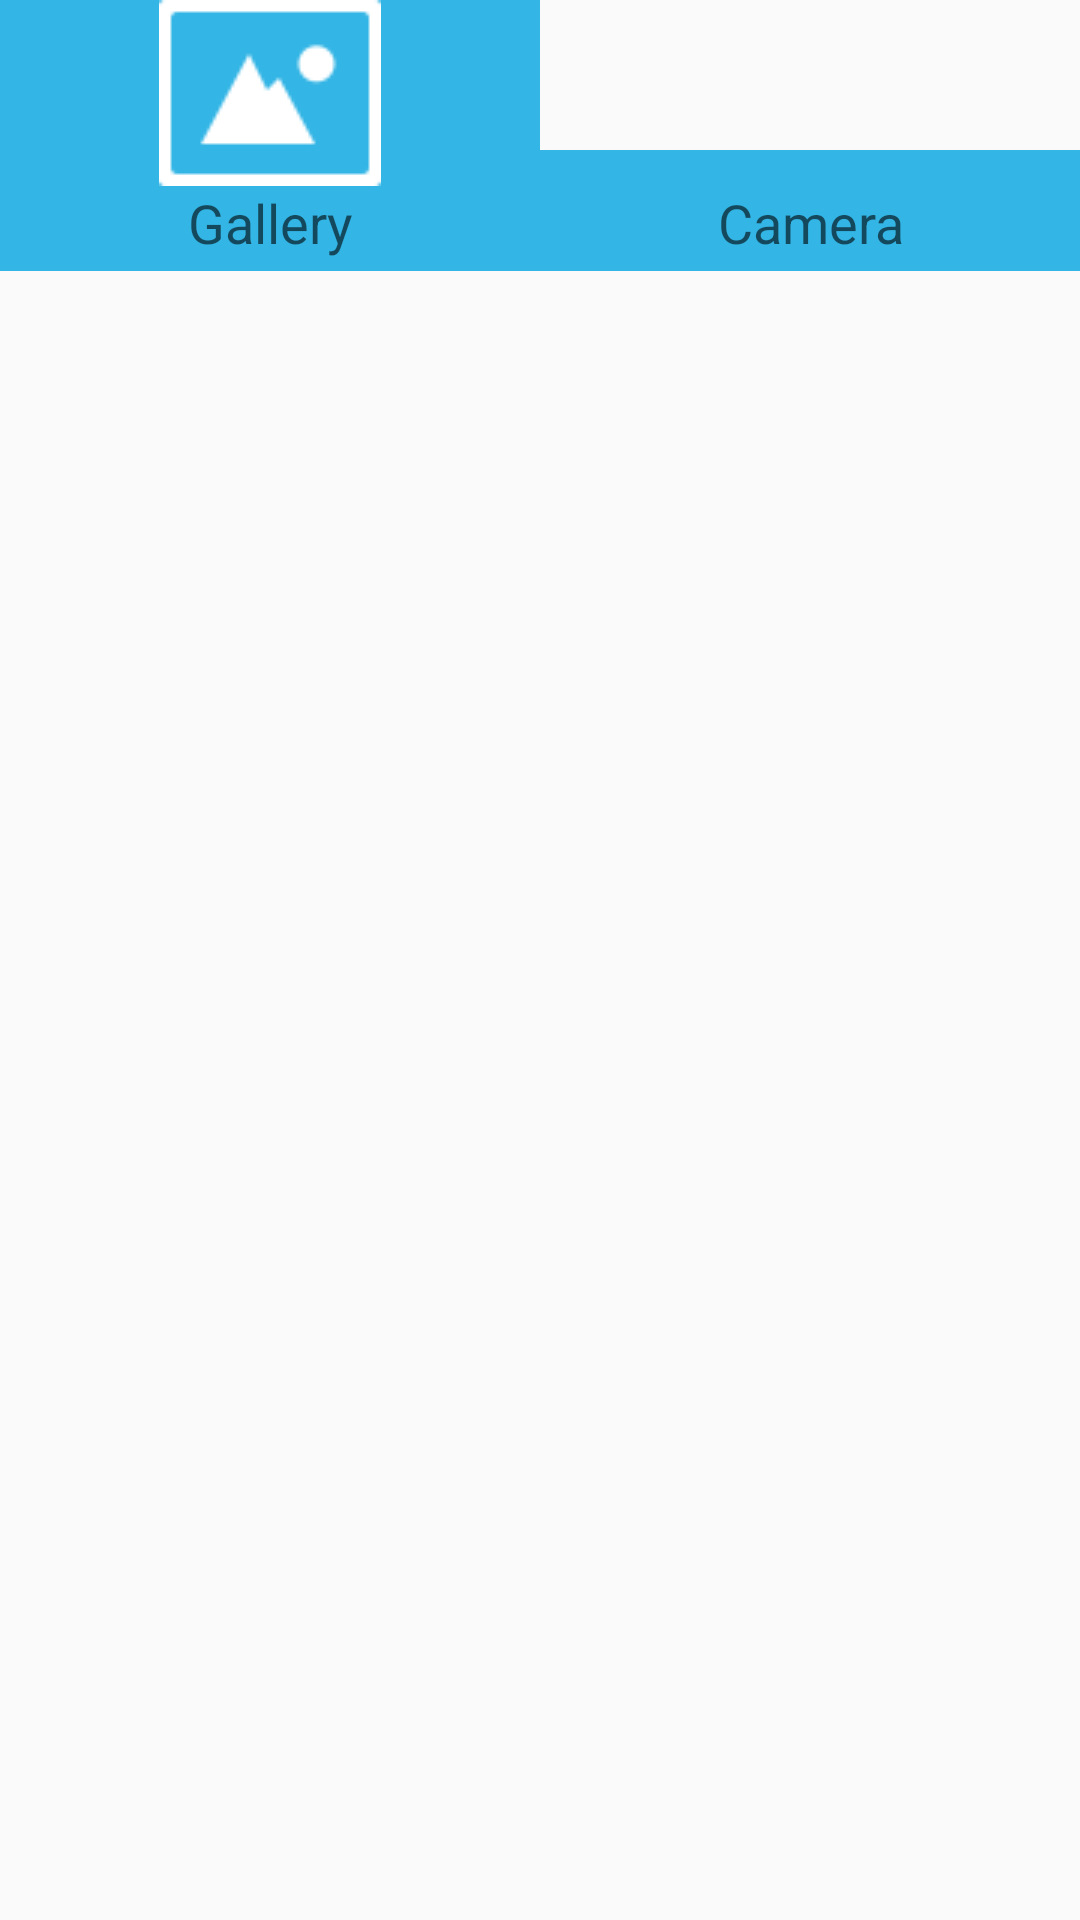

Produce the Android XML layout that renders to this screen, including the resource entries it uses.
<!-- AndroidManifest.xml: application theme AppTheme -->
<!-- res/layout/dialog_fragment_take_pic_from.xml -->
<?xml version="1.0" encoding="utf-8"?>
<LinearLayout
    xmlns:android="http://schemas.android.com/apk/res/android"
     android:layout_width="match_parent"
    android:layout_height="wrap_content">

            <TextView
                android:drawableTop="@drawable/ic_fromgallery"
                android:text="Gallery"
                android:layout_weight="1"
                android:id="@+id/tv_viagallery"
                android:textAppearance="@style/TextAppearance.AppCompat.Medium"
                android:background="@drawable/divider"
                android:gravity="center_horizontal|bottom"
                android:paddingBottom="@dimen/sixteen_dp"
                android:layout_width="0dp"
                android:layout_height="wrap_content" />
            <TextView
                android:drawableTop="@drawable/ic_camera_alt_white_24dp"
                android:text="Camera"
                android:layout_weight="1"
                android:id="@+id/tv_viacamera"
                android:background="@drawable/divider"
                android:textAppearance="@style/TextAppearance.AppCompat.Medium"
                android:gravity="center_horizontal|bottom"
                android:layout_width="0dp"
                android:paddingBottom="@dimen/sixteen_dp"
                android:paddingTop="12dp"
                android:layout_height="wrap_content" />


</LinearLayout>
<!-- resources referenced by this layout -->
<resources>
  <dimen name="sixteen_dp">4dp</dimen>
  <!-- drawable divider (drawable) -->
  <?xml version="1.0" encoding="utf-8"?>
  <shape xmlns:android="http://schemas.android.com/apk/res/android"
      android:shape="rectangle">
      <size android:height="1dp" />
      <solid android:color="@android:color/holo_blue_light" />
  </shape>
  <!-- drawable ic_fromgallery: png bitmap (drawable-v21, 1713 bytes) -->
  <style name="AppTheme" parent="Theme.AppCompat.Light.NoActionBar">
          
          <item name="colorPrimary">@color/colorPrimary</item>
          <item name="colorPrimaryDark">@color/colorPrimaryDark</item>
          <item name="colorAccent">@color/colorAccent</item>
          <item name="windowActionBar">false</item>
          <item name="windowNoTitle">true</item>
          <item name="android:windowFullscreen">true</item>
  
      </style>
  <color name="colorPrimary">#3F51B5</color>
  <color name="colorPrimaryDark">#303F9F</color>
  <color name="colorAccent">#0de75b</color>
</resources>
